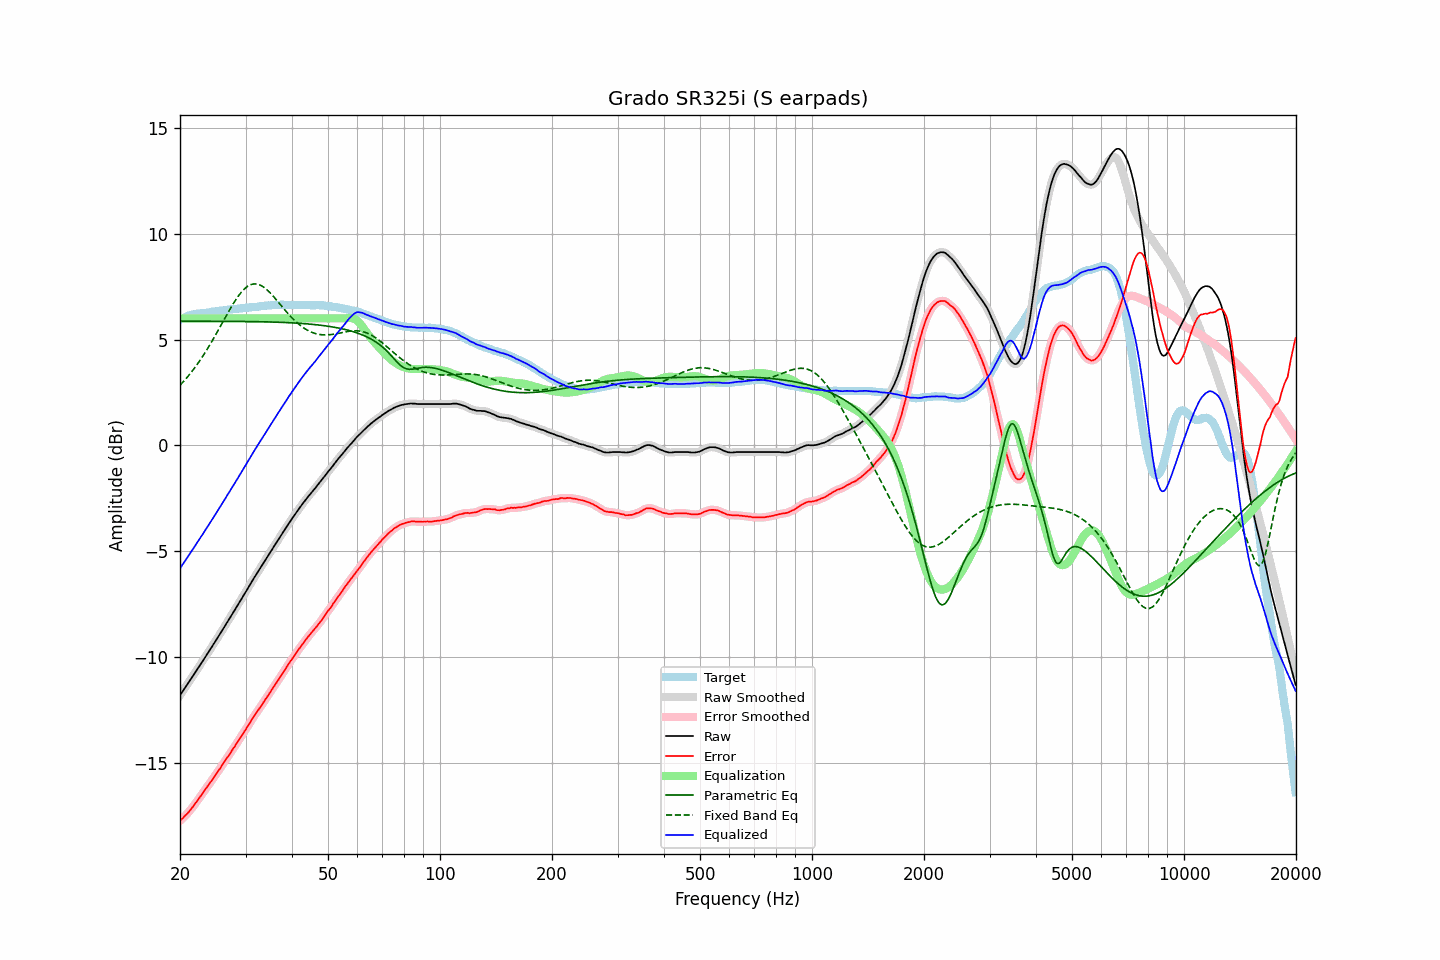

The file beside this chart, header and first rows:
frequency, raw, error, smoothed, error_smoothed, equalization, parametric_eq, fixed_band_eq, equalized_raw, equalized_smoothed, target
20.00, -11.82, -17.76, -11.82, -17.76, 6.00, 5.87, 2.84, -5.82, -5.82, 5.94
20.20, -11.71, -17.69, -11.71, -17.69, 6.00, 5.87, 2.92, -5.71, -5.71, 5.98
20.40, -11.60, -17.62, -11.60, -17.61, 6.00, 5.87, 3.00, -5.60, -5.60, 6.02
20.61, -11.48, -17.53, -11.48, -17.54, 6.00, 5.87, 3.09, -5.48, -5.48, 6.05
20.81, -11.37, -17.45, -11.37, -17.46, 6.00, 5.87, 3.17, -5.37, -5.37, 6.09
21.02, -11.26, -17.39, -11.26, -17.37, 6.00, 5.87, 3.26, -5.26, -5.26, 6.13
21.23, -11.14, -17.28, -11.14, -17.29, 6.00, 5.87, 3.35, -5.14, -5.14, 6.15
21.44, -11.03, -17.19, -11.03, -17.19, 6.00, 5.87, 3.45, -5.03, -5.03, 6.16
21.66, -10.91, -17.10, -10.91, -17.09, 6.00, 5.87, 3.55, -4.91, -4.91, 6.18
21.87, -10.80, -16.99, -10.80, -16.99, 6.00, 5.87, 3.65, -4.80, -4.80, 6.19
22.09, -10.68, -16.89, -10.68, -16.89, 6.00, 5.87, 3.75, -4.68, -4.68, 6.21
22.31, -10.56, -16.78, -10.56, -16.79, 6.00, 5.87, 3.86, -4.56, -4.56, 6.22
22.54, -10.45, -16.68, -10.45, -16.68, 6.00, 5.87, 3.97, -4.45, -4.45, 6.23
22.76, -10.33, -16.57, -10.33, -16.57, 6.00, 5.87, 4.08, -4.33, -4.33, 6.24
22.99, -10.22, -16.46, -10.22, -16.46, 6.00, 5.87, 4.19, -4.22, -4.22, 6.24
23.22, -10.10, -16.35, -10.10, -16.35, 6.00, 5.87, 4.31, -4.10, -4.10, 6.25
23.45, -9.98, -16.24, -9.98, -16.24, 6.00, 5.87, 4.43, -3.98, -3.98, 6.26
23.69, -9.86, -16.13, -9.86, -16.13, 6.00, 5.87, 4.55, -3.86, -3.86, 6.27
23.92, -9.75, -16.03, -9.75, -16.03, 6.00, 5.87, 4.68, -3.75, -3.75, 6.28
24.16, -9.63, -15.93, -9.63, -15.93, 6.00, 5.87, 4.81, -3.63, -3.63, 6.30
24.40, -9.51, -15.83, -9.51, -15.82, 6.00, 5.87, 4.93, -3.51, -3.51, 6.32
24.65, -9.39, -15.71, -9.39, -15.71, 6.00, 5.87, 5.07, -3.39, -3.39, 6.32
24.89, -9.27, -15.60, -9.27, -15.60, 6.00, 5.86, 5.20, -3.27, -3.27, 6.33
25.14, -9.15, -15.49, -9.15, -15.49, 6.00, 5.86, 5.34, -3.15, -3.15, 6.34
25.39, -9.03, -15.38, -9.03, -15.38, 6.00, 5.86, 5.47, -3.03, -3.03, 6.35
25.65, -8.91, -15.28, -8.91, -15.27, 6.00, 5.86, 5.61, -2.91, -2.91, 6.37
25.91, -8.78, -15.15, -8.78, -15.15, 6.00, 5.86, 5.75, -2.78, -2.78, 6.37
26.16, -8.66, -15.03, -8.66, -15.04, 6.00, 5.86, 5.88, -2.66, -2.66, 6.38
26.43, -8.54, -14.93, -8.54, -14.92, 6.00, 5.86, 6.02, -2.54, -2.54, 6.39
26.69, -8.41, -14.81, -8.41, -14.81, 6.00, 5.86, 6.16, -2.41, -2.41, 6.40
26.96, -8.29, -14.71, -8.29, -14.70, 6.00, 5.86, 6.29, -2.29, -2.29, 6.41
27.23, -8.17, -14.60, -8.17, -14.59, 6.00, 5.86, 6.42, -2.17, -2.17, 6.42
27.50, -8.04, -14.47, -8.04, -14.48, 6.00, 5.86, 6.55, -2.04, -2.04, 6.43
27.77, -7.92, -14.35, -7.92, -14.36, 6.00, 5.86, 6.68, -1.92, -1.92, 6.43
28.05, -7.80, -14.25, -7.80, -14.24, 6.00, 5.86, 6.80, -1.80, -1.80, 6.45
28.33, -7.67, -14.12, -7.67, -14.13, 6.00, 5.86, 6.92, -1.67, -1.67, 6.45
28.62, -7.55, -14.01, -7.55, -14.01, 6.00, 5.86, 7.03, -1.55, -1.55, 6.46
28.90, -7.42, -13.89, -7.42, -13.89, 6.00, 5.86, 7.13, -1.42, -1.42, 6.47
29.19, -7.30, -13.77, -7.30, -13.77, 6.00, 5.86, 7.23, -1.30, -1.30, 6.47
29.48, -7.17, -13.67, -7.17, -13.66, 6.00, 5.86, 7.31, -1.17, -1.17, 6.50
29.78, -7.04, -13.54, -7.05, -13.54, 6.00, 5.85, 7.39, -1.04, -1.05, 6.50
30.08, -6.92, -13.43, -6.92, -13.42, 6.00, 5.85, 7.45, -0.92, -0.92, 6.51
30.38, -6.79, -13.30, -6.79, -13.30, 6.00, 5.85, 7.51, -0.79, -0.79, 6.50
30.68, -6.66, -13.18, -6.66, -13.18, 6.00, 5.85, 7.56, -0.66, -0.66, 6.52
30.99, -6.53, -13.05, -6.53, -13.05, 6.00, 5.85, 7.60, -0.53, -0.53, 6.52
31.30, -6.40, -12.93, -6.40, -12.94, 6.00, 5.85, 7.62, -0.40, -0.40, 6.53
31.61, -6.28, -12.82, -6.28, -12.82, 6.00, 5.85, 7.63, -0.28, -0.28, 6.54
31.93, -6.16, -12.71, -6.16, -12.70, 6.00, 5.85, 7.63, -0.16, -0.16, 6.55
32.24, -6.04, -12.59, -6.04, -12.60, 6.00, 5.85, 7.62, -0.04, -0.04, 6.55
32.57, -5.92, -12.49, -5.92, -12.49, 6.00, 5.84, 7.60, 0.08, 0.08, 6.57
32.89, -5.81, -12.38, -5.80, -12.38, 6.00, 5.84, 7.57, 0.19, 0.20, 6.57
33.22, -5.68, -12.26, -5.68, -12.27, 6.00, 5.84, 7.53, 0.32, 0.32, 6.58
33.55, -5.56, -12.15, -5.56, -12.15, 6.00, 5.84, 7.48, 0.44, 0.44, 6.59
33.89, -5.43, -12.03, -5.43, -12.03, 6.00, 5.84, 7.42, 0.57, 0.57, 6.60
34.23, -5.31, -11.92, -5.31, -11.92, 6.00, 5.84, 7.36, 0.69, 0.69, 6.61
34.57, -5.19, -11.81, -5.19, -11.80, 6.00, 5.83, 7.29, 0.81, 0.81, 6.62
34.92, -5.07, -11.69, -5.07, -11.69, 6.00, 5.83, 7.21, 0.93, 0.93, 6.61
35.27, -4.95, -11.57, -4.95, -11.57, 6.00, 5.83, 7.13, 1.05, 1.05, 6.62
35.62, -4.83, -11.46, -4.83, -11.46, 6.00, 5.83, 7.05, 1.17, 1.17, 6.63
35.97, -4.72, -11.35, -4.72, -11.35, 6.00, 5.82, 6.96, 1.28, 1.28, 6.63
... 635 more rows
